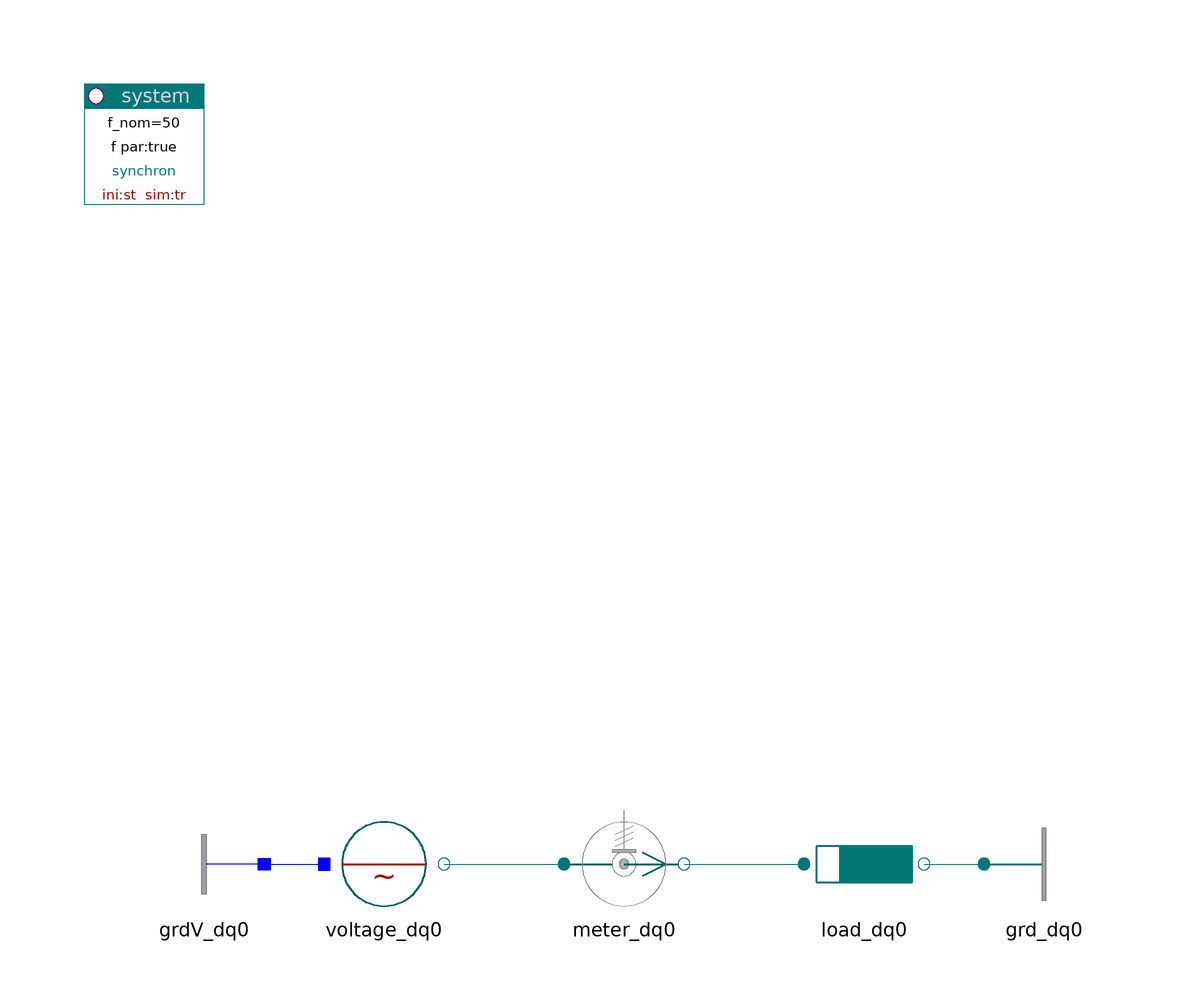

The Modelica model whose source follows is shown above as a component diagram (icons at their Placement, wires along their Line points).

model ReferenceInertial "Inertial reference system (non rotating)"

    inner PowerSystems.System system(dynType=PowerSystems.Types.Dynamics.FixedInitial,
      refType=PowerSystems.Types.ReferenceFrame.Inertial)
      annotation (Placement(transformation(extent={{-100,80},{-80,100}})));
    PowerSystems.AC3ph.Sources.Voltage voltage_dq0(
      V_nom=400,
      v0=1.02)
           annotation (Placement(transformation(extent={{-60,-40},{-40,-20}})));
    PowerSystems.AC3ph.Nodes.GroundOne grdV_dq0
                                annotation (Placement(transformation(extent={{
              -70,-40},{-90,-20}})));
    PowerSystems.AC3ph.Sensors.PVImeter meter_dq0(
      V_nom=400,
      S_nom=10e3)
    annotation (Placement(transformation(extent={{-20,-40},{0,-20}})));
    PowerSystems.AC3ph.Impedances.Inductor load_dq0(
      V_nom=400,
      S_nom=10e3,
      r=0.1)
     annotation (Placement(transformation(extent={{20,-40},{40,-20}})));
    PowerSystems.AC3ph.Nodes.Ground grd_dq0        annotation (Placement(
          transformation(extent={{50,-40},{70,-20}})));

  equation
    connect(voltage_dq0.term, meter_dq0.term_p) annotation (Line(points={{-40,
            -30},{-20,-30}}, color={0,120,120}));
    connect(meter_dq0.term_n, load_dq0.term_p) annotation (Line(points={{0,-30},
            {20,-30}}, color={0,120,120}));
    connect(load_dq0.term_n, grd_dq0.term) annotation (Line(points={{40,-30},{
            50,-30}}, color={0,120,120}));
    connect(grdV_dq0.term, voltage_dq0.neutral) annotation (Line(points={{-70,
            -30},{-60,-30}}, color={0,0,255}));
  annotation (
    Documentation(
            info="<html>
<p>This example shows a system in the inertial, non rotating reference frame (<tt>refType=Inertial</tt>).
Signals oscillate with the source frequency.</p>
<p>
<i>See for example:</i>
<pre>
  meter_dq0.i     standard notation: 'alpha beta gamma'-system
</pre>
<p><a href=\"modelica://PowerSystems.Examples.Introductory\">up users guide</a></p>
</html>"),
    experiment(StopTime=0.1, Interval=0.1e-3));
  end ReferenceInertial;